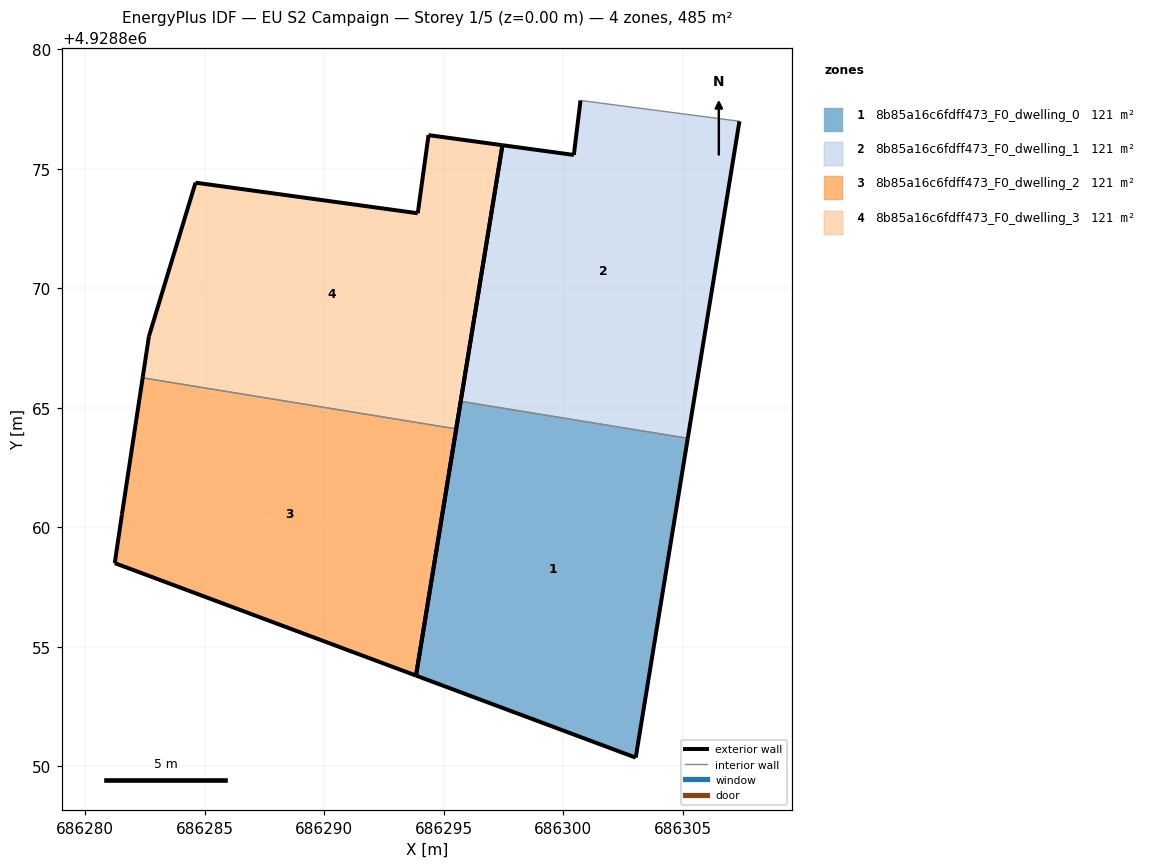
=== STOREY PLAN SPEC (per zone: floor XY polygon, exterior-wall plan segments, windows/doors) ===
zone 1: 8b85a16c6fdff473_F0_dwelling_0  (121.1 m²)
  floor: (686303.04, 4928850.36) (686305.22, 4928863.72) (686295.71, 4928865.27) (686293.84, 4928853.79)
  exterior wall: (686303.04, 4928850.36) – (686293.84, 4928853.79)  [9.8 m]
  exterior wall: (686293.84, 4928853.79) – (686295.71, 4928865.27)  [11.6 m]
  exterior wall: (686305.22, 4928863.72) – (686303.04, 4928850.36)  [13.5 m]
  interior walls: 1
zone 2: 8b85a16c6fdff473_F0_dwelling_1  (121.1 m²)
  floor: (686305.22, 4928863.72) (686307.38, 4928876.99) (686300.73, 4928877.86) (686300.45, 4928875.58) (686297.46, 4928875.98) (686295.71, 4928865.27)
  exterior wall: (686307.38, 4928876.99) – (686305.22, 4928863.72)  [13.4 m]
  exterior wall: (686295.71, 4928865.27) – (686297.46, 4928875.98)  [10.9 m]
  exterior wall: (686297.46, 4928875.98) – (686300.45, 4928875.58)  [3.0 m]
  exterior wall: (686300.45, 4928875.58) – (686300.73, 4928877.86)  [2.3 m]
  interior walls: 2
zone 3: 8b85a16c6fdff473_F0_dwelling_2  (121.2 m²)
  floor: (686293.84, 4928853.79) (686295.53, 4928864.11) (686282.41, 4928866.25) (686281.54, 4928860.53) (686281.24, 4928858.50)
  exterior wall: (686295.53, 4928864.11) – (686293.84, 4928853.79)  [10.5 m]
  exterior wall: (686293.84, 4928853.79) – (686281.24, 4928858.50)  [13.5 m]
  exterior wall: (686281.24, 4928858.50) – (686281.54, 4928860.53)  [2.1 m]
  exterior wall: (686281.54, 4928860.53) – (686282.41, 4928866.25)  [5.8 m]
  interior walls: 1
zone 4: 8b85a16c6fdff473_F0_dwelling_3  (121.1 m²)
  floor: (686295.53, 4928864.11) (686297.46, 4928875.98) (686294.37, 4928876.41) (686293.92, 4928873.14) (686284.62, 4928874.42) (686282.67, 4928867.99) (686282.41, 4928866.25)
  exterior wall: (686293.92, 4928873.14) – (686294.37, 4928876.41)  [3.3 m]
  exterior wall: (686294.37, 4928876.41) – (686297.46, 4928875.98)  [3.1 m]
  exterior wall: (686297.46, 4928875.98) – (686295.53, 4928864.11)  [12.0 m]
  exterior wall: (686282.41, 4928866.25) – (686282.67, 4928867.99)  [1.8 m]
  exterior wall: (686282.67, 4928867.99) – (686284.62, 4928874.42)  [6.7 m]
  exterior wall: (686284.62, 4928874.42) – (686293.92, 4928873.14)  [9.4 m]
  interior walls: 1

=== DERIVED (storey summary) ===
Building: EU S2 Campaign
Storey: 1 of 5  (floor level z = 0.00 m)
Storey gross floor area: 484.6 m²
Zones on this storey: 4
  - 8b85a16c6fdff473_F0_dwelling_0: floor 121.1 m²; exterior wall 35.0 m (104.9 m²); WWR 0.0%
  - 8b85a16c6fdff473_F0_dwelling_1: floor 121.1 m²; exterior wall 29.6 m (88.8 m²); WWR 0.0%
  - 8b85a16c6fdff473_F0_dwelling_2: floor 121.2 m²; exterior wall 31.8 m (95.3 m²); WWR 0.0%
  - 8b85a16c6fdff473_F0_dwelling_3: floor 121.1 m²; exterior wall 36.3 m (108.9 m²); WWR 0.0%
Zone adjacency (shared interzone walls):
  - 8b85a16c6fdff473_F0_dwelling_0 ↔ 8b85a16c6fdff473_F0_dwelling_1
  - 8b85a16c6fdff473_F0_dwelling_2 ↔ 8b85a16c6fdff473_F0_dwelling_3